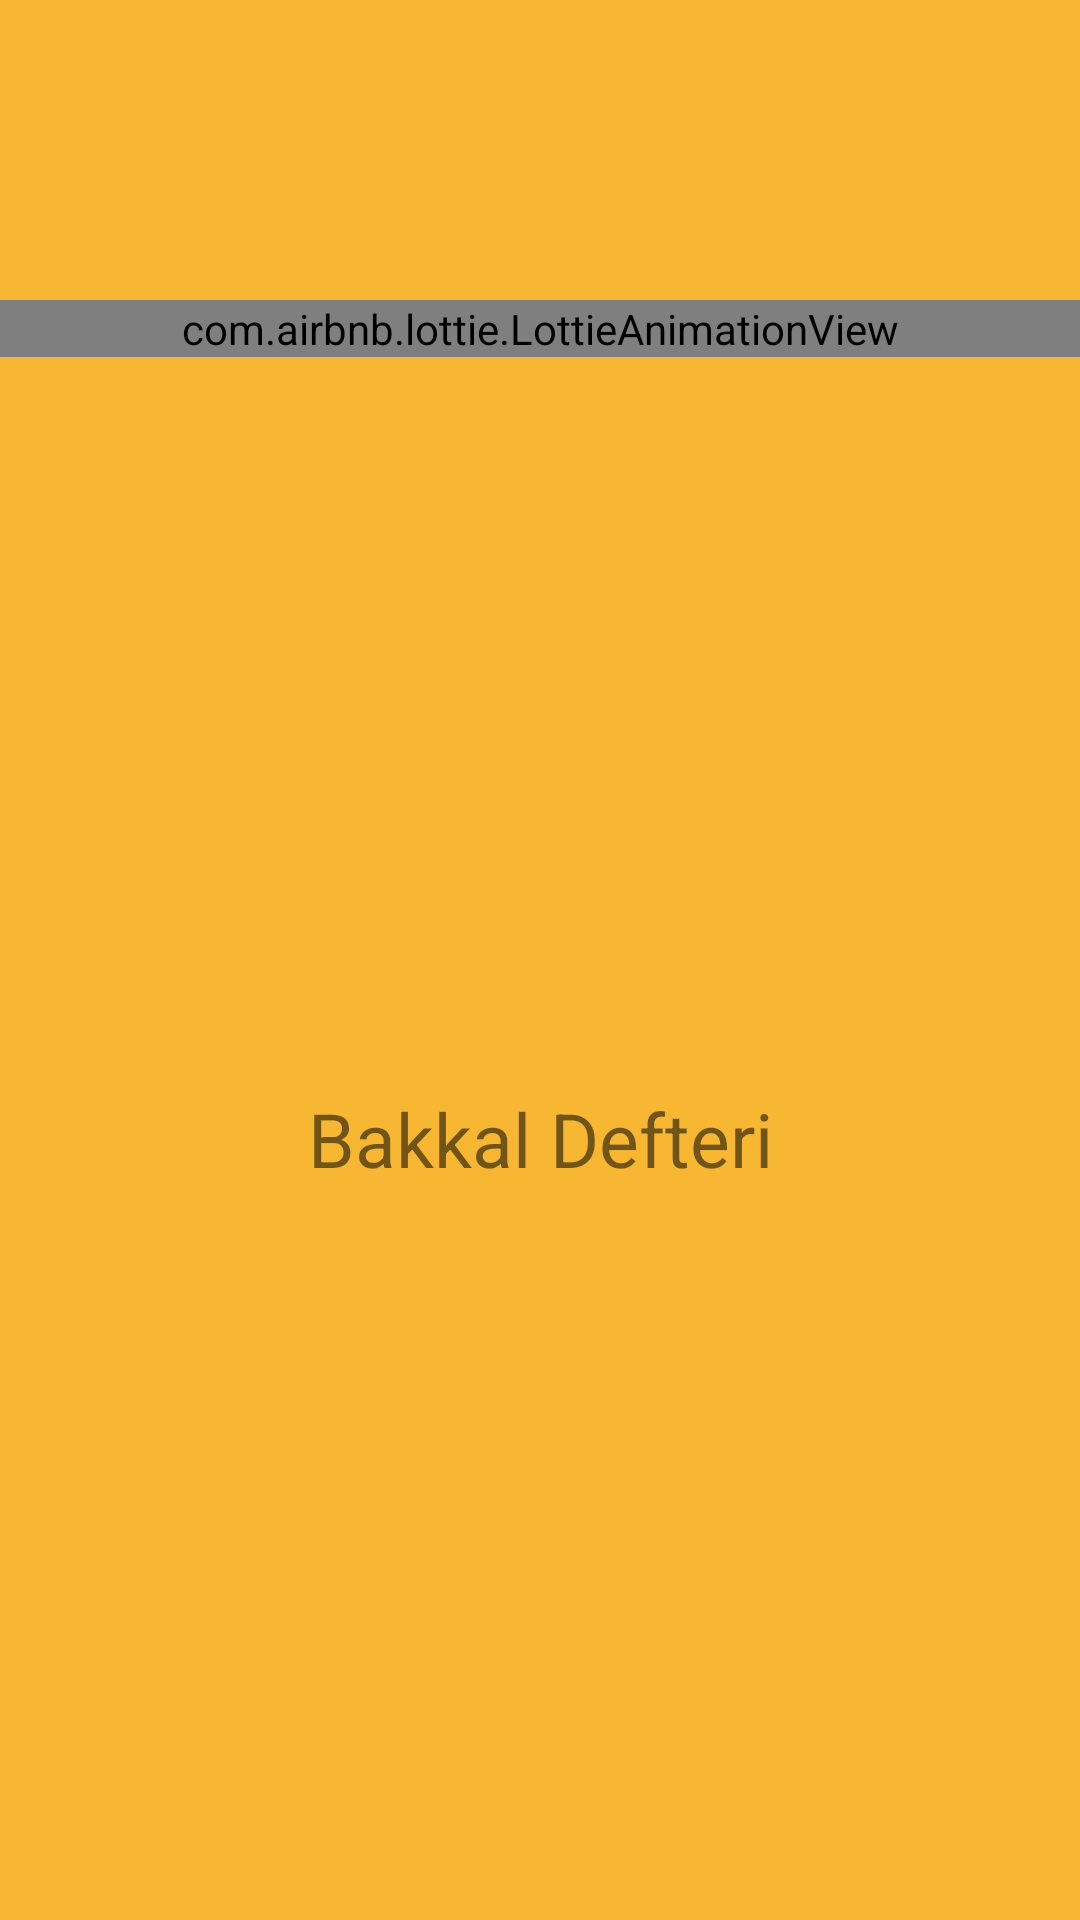

Here is an Android app screen rendered from its layout file. Give the layout XML and the strings, colors and styles it references.
<!-- AndroidManifest.xml: application theme Theme.BakkalDefteri -->
<!-- res/layout/fragment_splash_screen.xml -->
<?xml version="1.0" encoding="utf-8"?>
<androidx.constraintlayout.widget.ConstraintLayout xmlns:android="http://schemas.android.com/apk/res/android"
    xmlns:tools="http://schemas.android.com/tools"
    android:layout_width="match_parent"
    android:layout_height="match_parent"
    android:orientation="vertical"
    xmlns:app="http://schemas.android.com/apk/res-auto"
    tools:context=".openingscreens.SplashScreen"
    android:background="@color/splashScreenYellow">

    <com.airbnb.lottie.LottieAnimationView
        android:id="@+id/splashScreenLottie"
        android:layout_width="match_parent"
        android:layout_height="wrap_content"
        app:lottie_rawRes="@raw/splash_screen"
        android:layout_marginTop="100dp"
        app:lottie_autoPlay="true"
        app:lottie_loop="true"
        app:layout_constraintEnd_toEndOf="parent"
        app:layout_constraintStart_toStartOf="parent"
        app:layout_constraintTop_toTopOf="parent"
        app:layout_constraintVertical_chainStyle="packed"
        />

    <TextView
        android:id="@+id/thirdOnboardingScreenTextView1"
        android:layout_width="wrap_content"
        android:layout_height="wrap_content"
        android:text="@string/app_name"
        android:textSize="@dimen/spashScreenTextViewTextSize"
        android:layout_gravity="center_horizontal"
        app:layout_constraintEnd_toEndOf="parent"
        app:layout_constraintStart_toStartOf="parent"
        app:layout_constraintTop_toBottomOf="@id/splashScreenLottie"
        app:layout_constraintBottom_toBottomOf="parent"
        />



</androidx.constraintlayout.widget.ConstraintLayout>
<!-- resources referenced by this layout -->
<resources>
  <color name="splashScreenYellow">#F7B733</color>
  <dimen name="spashScreenTextViewTextSize">25sp</dimen>
  <string name="app_name">Bakkal Defteri</string>
  <style name="Theme.BakkalDefteri" parent="Theme.MaterialComponents.DayNight.DarkActionBar">
          
          <item name="colorPrimary">@color/mainTopLayoutOrange</item>
          <item name="colorPrimaryVariant">@color/white</item>
          <item name="colorOnPrimary">@color/white</item>
          
          <item name="colorSecondary">@color/teal_200</item>
          <item name="colorSecondaryVariant">@color/teal_700</item>
          <item name="colorOnSecondary">@color/black</item>
          
          <item name="android:statusBarColor" tools:targetApi="l">?attr/colorPrimaryVariant</item>
          
      </style>
  <color name="mainTopLayoutOrange">#F04903</color>
  <color name="white">#FFFFFFFF</color>
  <color name="teal_200">#FF03DAC5</color>
  <color name="teal_700">#FF018786</color>
  <color name="black">#FF000000</color>
</resources>
